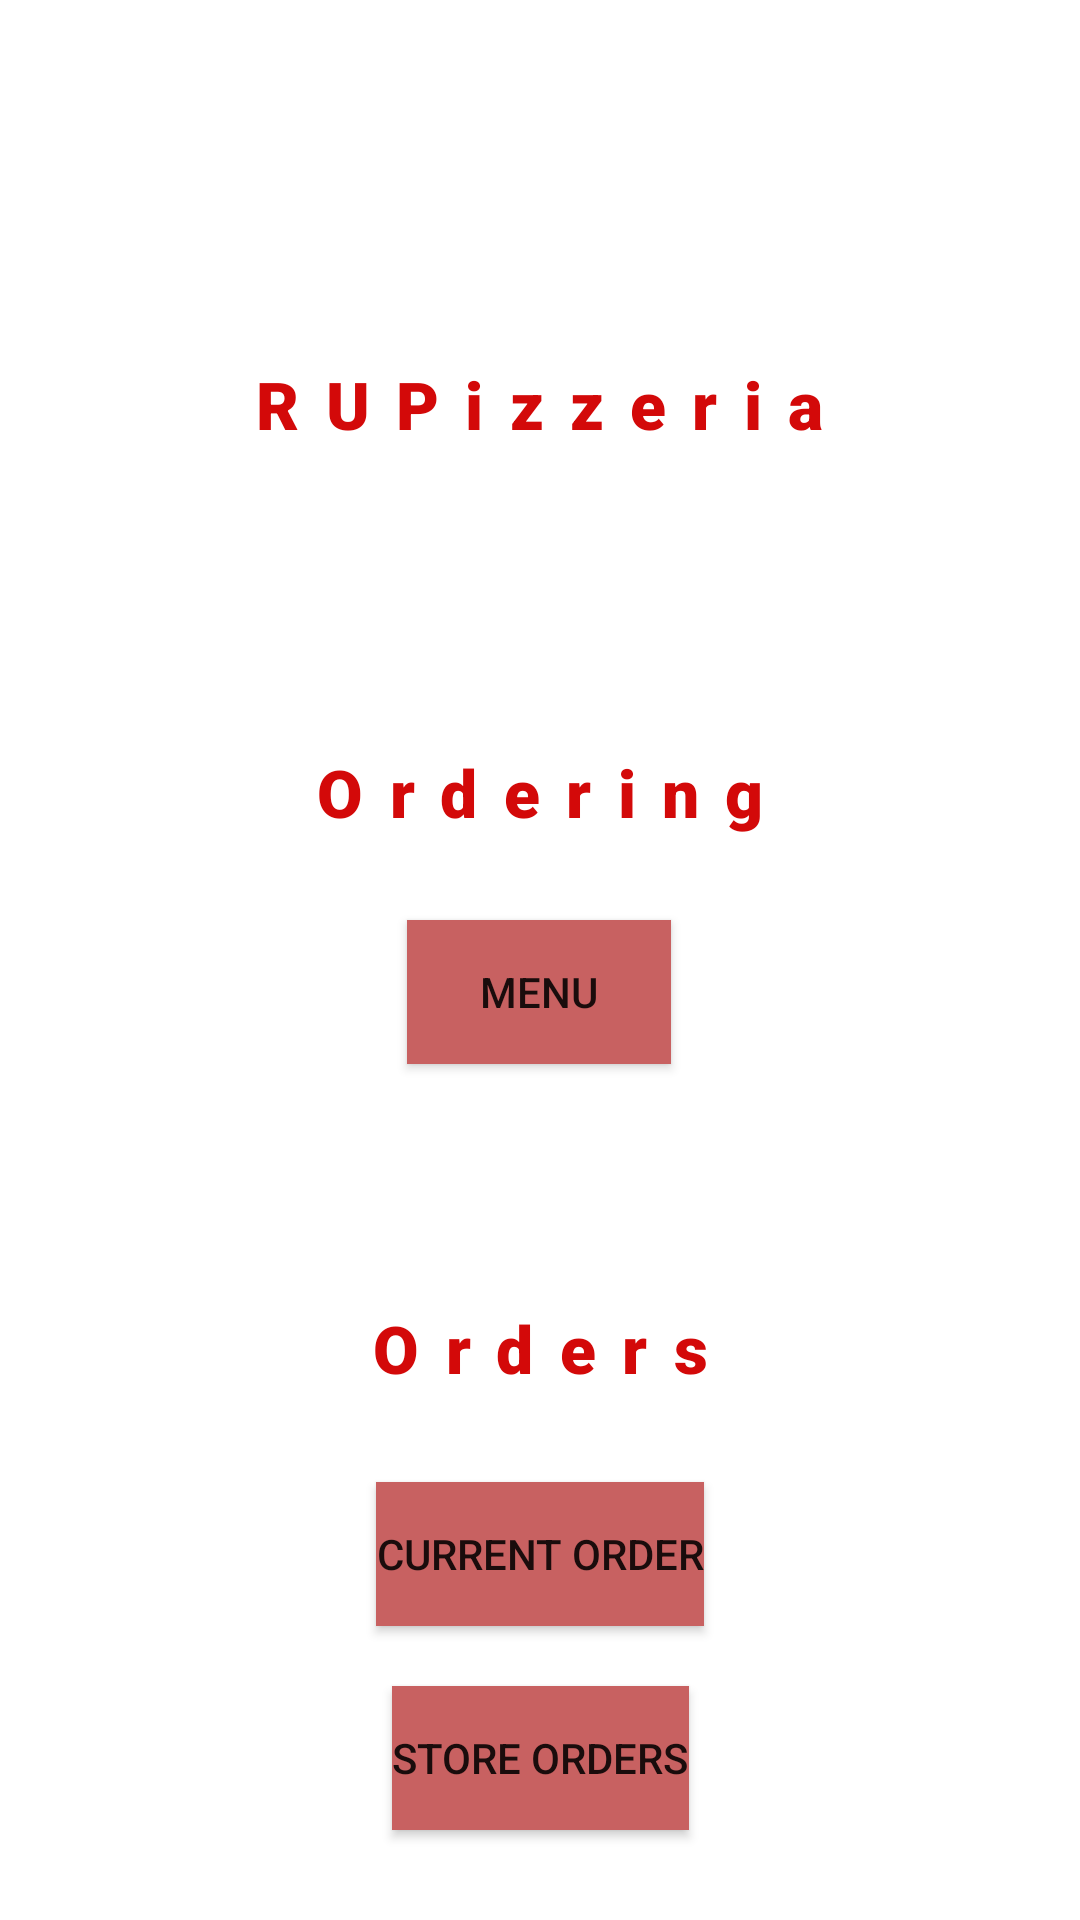

This screen was rendered from an Android layout file. Write that file and the resources it references.
<!-- AndroidManifest.xml: activity theme Theme.RUPizzeriaMobile.NoActionBar -->
<!-- res/layout/activity_main.xml -->
<?xml version="1.0" encoding="utf-8"?>
<androidx.constraintlayout.widget.ConstraintLayout
    xmlns:android="http://schemas.android.com/apk/res/android"
    xmlns:app="http://schemas.android.com/apk/res-auto"
    xmlns:tools="http://schemas.android.com/tools"
    android:layout_width="match_parent"
    android:layout_height="match_parent"
    tools:context=".MainActivity">

    <TextView
        android:id="@+id/header2"
        android:layout_width="wrap_content"
        android:layout_height="wrap_content"
        android:layout_marginStart="100dp"
        android:layout_marginTop="120dp"
        android:layout_marginEnd="100dp"
        android:fontFamily="sans-serif-black"
        android:letterSpacing="0.4"
        android:text="@string/main_header"
        android:textAppearance="@style/TextAppearance.AppCompat.Large"
        android:textColor="#D30909"
        app:layout_constraintEnd_toEndOf="parent"
        app:layout_constraintStart_toStartOf="parent"
        app:layout_constraintTop_toTopOf="parent" />

    <TextView
        android:id="@+id/header"
        android:layout_width="wrap_content"
        android:layout_height="wrap_content"
        android:layout_marginStart="100dp"
        android:layout_marginTop="100dp"
        android:layout_marginEnd="100dp"
        android:fontFamily="sans-serif-black"
        android:letterSpacing="0.4"
        android:text="@string/main_ordering_title"
        android:textAppearance="@style/TextAppearance.AppCompat.Large"
        android:textColor="#D30909"
        app:layout_constraintEnd_toEndOf="parent"
        app:layout_constraintStart_toStartOf="parent"
        app:layout_constraintTop_toBottomOf="@+id/header2" />

    <Button
        android:id="@+id/menuBTN"
        android:layout_width="wrap_content"
        android:layout_height="wrap_content"
        android:layout_marginStart="100dp"
        android:layout_marginTop="28dp"
        android:layout_marginEnd="100dp"
        android:background="#C86161"
        android:text="@string/main_ordering_menu_title"
        app:backgroundTint="#C86161"
        app:iconTint="#DC1B1B"
        app:layout_constraintEnd_toEndOf="parent"
        app:layout_constraintHorizontal_bias="0.495"
        app:layout_constraintStart_toStartOf="parent"
        app:layout_constraintTop_toBottomOf="@+id/header" />

    <TextView
        android:id="@+id/header3"
        android:layout_width="wrap_content"
        android:layout_height="wrap_content"
        android:layout_marginStart="100dp"
        android:layout_marginTop="80dp"
        android:layout_marginEnd="100dp"
        android:fontFamily="sans-serif-black"
        android:letterSpacing="0.4"
        android:text="@string/main_orders_title"
        android:textAppearance="@style/TextAppearance.AppCompat.Large"
        android:textColor="#D30909"
        app:layout_constraintEnd_toEndOf="parent"
        app:layout_constraintStart_toStartOf="parent"
        app:layout_constraintTop_toBottomOf="@+id/menuBTN" />

    <Button
        android:id="@+id/currentOrdersBTN"
        android:layout_width="wrap_content"
        android:layout_height="wrap_content"
        android:layout_marginStart="100dp"
        android:layout_marginTop="30dp"
        android:layout_marginEnd="100dp"
        android:background="#C86161"
        android:text="@string/main_orders_current_title"
        app:backgroundTint="#C86161"
        app:iconTint="#DC1B1B"
        app:layout_constraintEnd_toEndOf="parent"
        app:layout_constraintStart_toStartOf="parent"
        app:layout_constraintTop_toBottomOf="@+id/header3" />

    <Button
        android:id="@+id/storeOrdersBTN"
        android:layout_width="wrap_content"
        android:layout_height="wrap_content"
        android:layout_marginStart="100dp"
        android:layout_marginTop="20dp"
        android:layout_marginEnd="100dp"
        android:background="#C86161"
        android:text="@string/main_orders_store_title"
        app:backgroundTint="#C86161"
        app:iconTint="#DC1B1B"
        app:layout_constraintEnd_toEndOf="parent"
        app:layout_constraintStart_toStartOf="parent"
        app:layout_constraintTop_toBottomOf="@+id/currentOrdersBTN" />

</androidx.constraintlayout.widget.ConstraintLayout>
<!-- resources referenced by this layout -->
<resources>
  <string name="main_header">RUPizzeria</string>
  <string name="main_ordering_menu_title">Menu</string>
  <string name="main_ordering_title">Ordering</string>
  <string name="main_orders_current_title">Current Order</string>
  <string name="main_orders_store_title">Store Orders</string>
  <string name="main_orders_title">Orders</string>
  <style name="Theme.RUPizzeriaMobile.NoActionBar">
          <item name="windowActionBar">false</item>
          <item name="windowNoTitle">true</item>
      </style>
</resources>
